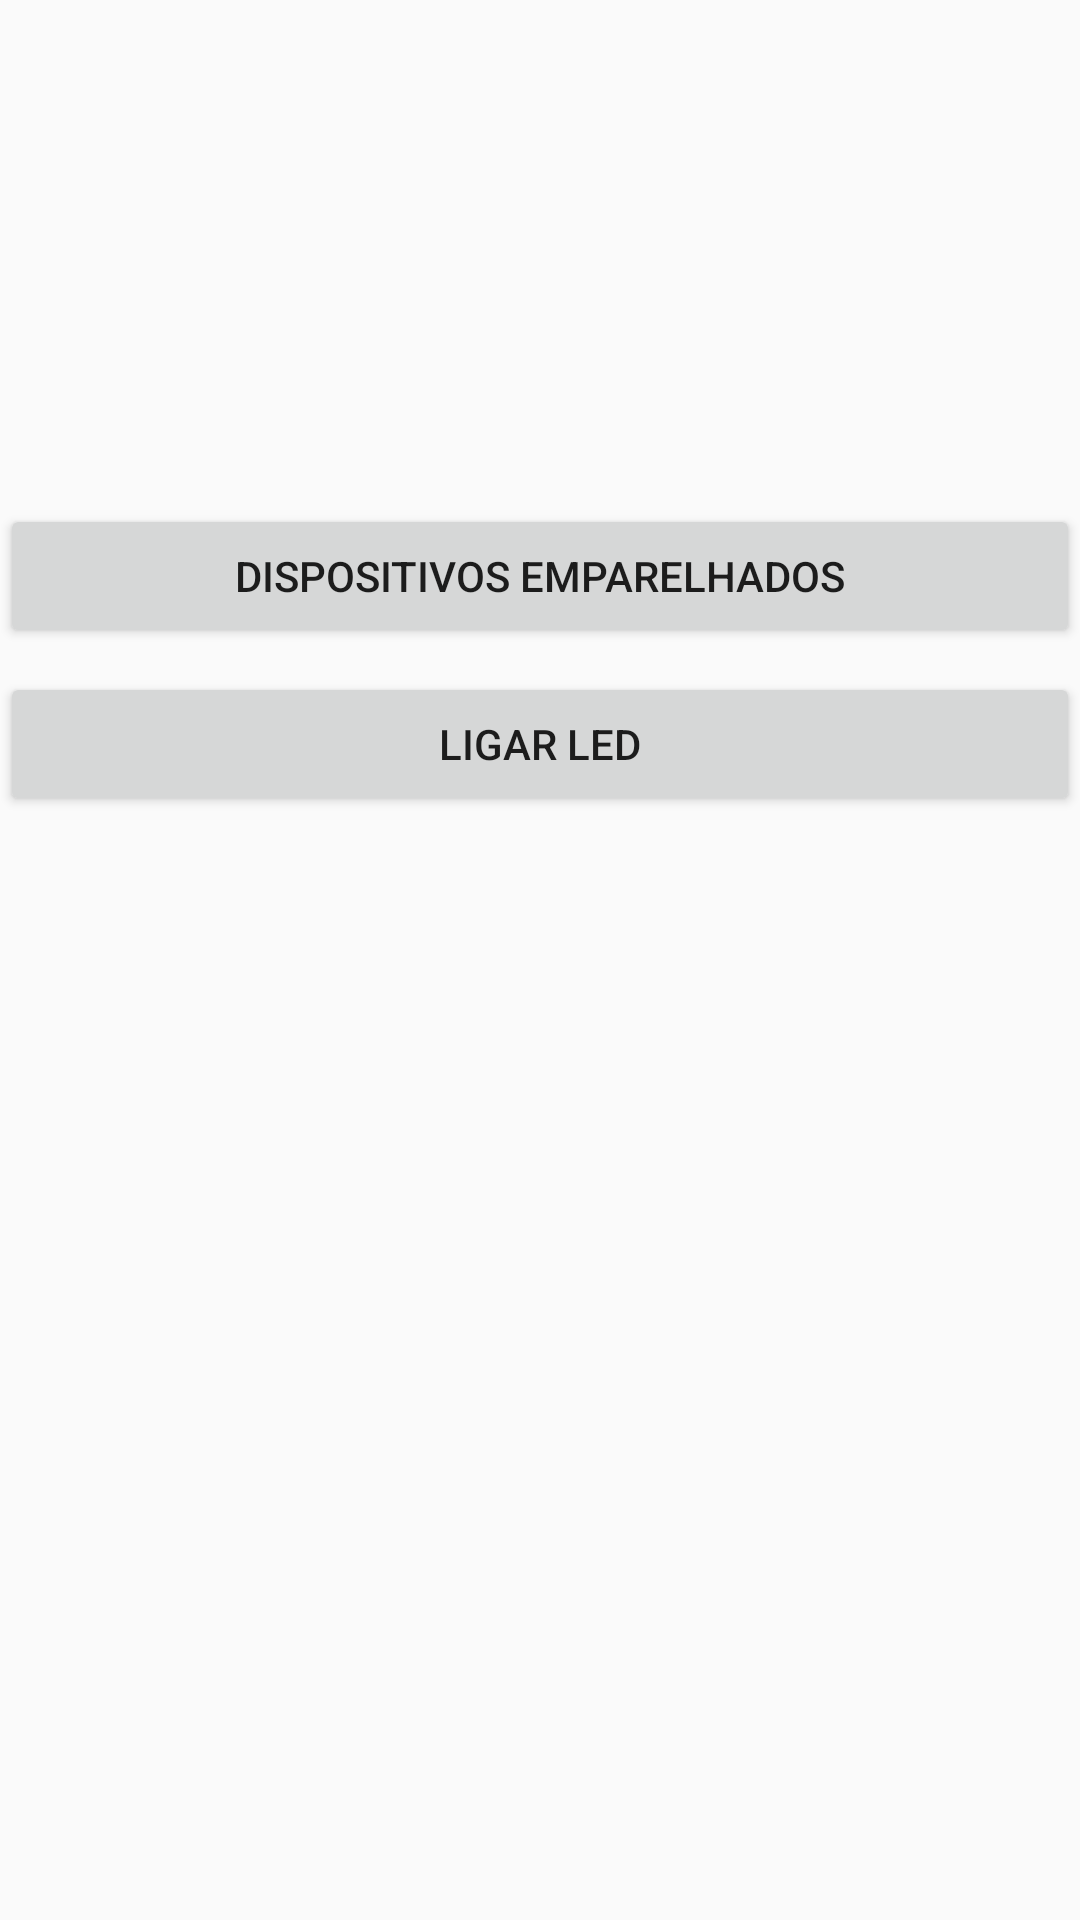

Here is an Android app screen rendered from its layout file. Give the layout XML and the strings, colors and styles it references.
<!-- AndroidManifest.xml: application theme AppTheme -->
<!-- res/layout/activity_main.xml -->
<?xml version="1.0" encoding="utf-8"?>
<androidx.constraintlayout.widget.ConstraintLayout xmlns:android="http://schemas.android.com/apk/res/android"
    xmlns:app="http://schemas.android.com/apk/res-auto"
    xmlns:tools="http://schemas.android.com/tools"
    android:layout_width="match_parent"
    android:layout_height="match_parent"
    tools:context=".MainActivity">

    <Button
        android:id="@+id/btnConexao"
        android:layout_width="0dp"
        android:layout_height="wrap_content"
        android:layout_marginTop="168dp"
        android:text="Dispositivos Emparelhados"
        app:layout_constraintEnd_toEndOf="parent"
        app:layout_constraintStart_toStartOf="parent"
        app:layout_constraintTop_toTopOf="parent" />

    <Button
        android:id="@+id/btnLed1"
        android:layout_width="0dp"
        android:layout_height="wrap_content"
        android:layout_marginTop="8dp"
        android:text="Ligar led"
        app:layout_constraintEnd_toEndOf="parent"
        app:layout_constraintStart_toStartOf="parent"
        app:layout_constraintTop_toBottomOf="@+id/btnConexao" />

</androidx.constraintlayout.widget.ConstraintLayout>
<!-- resources referenced by this layout -->
<resources>
  <style name="AppTheme" parent="Theme.AppCompat.Light.DarkActionBar">
          
          <item name="colorPrimary">@color/corBarra</item>
          <item name="colorPrimaryDark">@color/corBarraNotificacoes</item>
          <item name="colorAccent">@color/colorAccent</item>
  
  
          
      </style>
  <color name="corBarra">#1B1B1B</color>
  <color name="corBarraNotificacoes">#4C4C4C</color>
  <color name="colorAccent">#03DAC5</color>
</resources>
